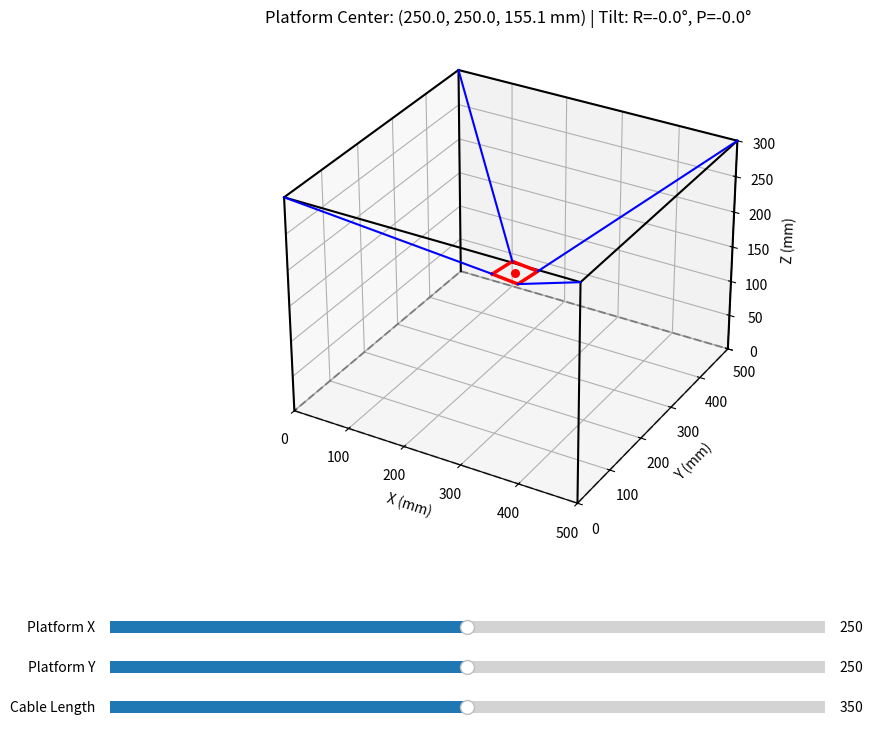

Source code (Python):
import matplotlib.pyplot as plt
import numpy as np
from matplotlib.widgets import Slider
from scipy.optimize import minimize

# ==============================================================================
# DEFAULT TUNABLE PARAMETERS
# ==============================================================================
FRAME_W = 500.0  # Frame X dimension (mm)
FRAME_L = 500.0  # Frame Y dimension (mm)
FRAME_H = 300.0  # Frame Z height (mm)

PLAT_W = 50.0  # Platform X width (mm)
PLAT_L = 50.0  # Platform Y length (mm)

CABLE_L = 350.0  # Nominal cable length for all 4 corners (mm)
# ==============================================================================


def rotation_matrix(roll, pitch, yaw):
    """Calculates 3D rotation matrix from Euler angles (radians)."""
    Rx = np.array(
        [[1, 0, 0], [0, np.cos(roll), -np.sin(roll)], [0, np.sin(roll), np.cos(roll)]]
    )

    Ry = np.array(
        [
            [np.cos(pitch), 0, np.sin(pitch)],
            [0, 1, 0],
            [-np.sin(pitch), 0, np.cos(pitch)],
        ]
    )

    Rz = np.array(
        [[np.cos(yaw), -np.sin(yaw), 0], [np.sin(yaw), np.cos(yaw), 0], [0, 0, 1]]
    )

    return Rz @ Ry @ Rx


def solve_equilibrium(x, y, frame_dim, plat_dim, L_cables):
    """
    Solves for [z, roll, pitch, yaw] given target (x, y) coordinates
    such that cable distance constraints are satisfied.
    """
    fw, fl, fh = frame_dim
    # CORRECT
    pw, pl = plat_dim[0] / 2.0, plat_dim[1] / 2.0

    # Frame anchor coordinates (Top 4 corners)
    C = np.array([[0, 0, fh], [fw, 0, fh], [fw, fl, fh], [0, fl, fh]])

    # Platform local corner coordinates relative to center
    P_local = np.array([[-pw, -pl, 0], [pw, -pl, 0], [pw, pl, 0], [-pw, pl, 0]])

    def objective(vars):
        z, roll, pitch, yaw = vars
        R = rotation_matrix(roll, pitch, yaw)
        P_world = np.array([x, y, z]) + (R @ P_local.T).T
        lengths = np.linalg.norm(P_world - C, axis=1)

        # Cable length constraint error
        err = np.sum((lengths - L_cables) ** 2)
        return err

    # Initial guess: z centered, zero tilt
    x0 = [fh - 100.0, 0.0, 0.0, 0.0]
    bounds = [
        (0, fh),
        (-np.pi / 3, np.pi / 3),
        (-np.pi / 3, np.pi / 3),
        (-np.pi / 3, np.pi / 3),
    ]

    res = minimize(objective, x0, method="L-BFGS-B", bounds=bounds)
    z, roll, pitch, yaw = res.x

    R = rotation_matrix(roll, pitch, yaw)
    P_world = np.array([x, y, z]) + (R @ P_local.T).T
    return z, roll, pitch, yaw, P_world, C


# Build Interactive Figure
fig = plt.figure(figsize=(11, 8))
ax = fig.add_subplot(111, projection="3d")
plt.subplots_adjust(bottom=0.25)

# Initial solution at workspace center
init_x, init_y = FRAME_W / 2.0, FRAME_L / 2.0
z, roll, pitch, yaw, P_world, C = solve_equilibrium(
    init_x,
    init_y,
    np.array([FRAME_W, FRAME_L, FRAME_H]),
    np.array([PLAT_W, PLAT_L]),
    np.array([CABLE_L] * 4),
)


def update_plot(val):
    ax.clear()

    curr_x = s_x.val
    curr_y = s_y.val
    curr_L = s_L.val

    z, roll, pitch, yaw, P, C_anchors = solve_equilibrium(
        curr_x,
        curr_y,
        np.array([FRAME_W, FRAME_L, FRAME_H]),
        np.array([PLAT_W, PLAT_L]),
        np.array([curr_L] * 4),
    )

    # 1. Draw 2020 Frame Wireframe
    ax.plot(
        [0, FRAME_W, FRAME_W, 0, 0],
        [0, 0, FRAME_L, FRAME_L, 0],
        [0, 0, 0, 0, 0],
        "k--",
        alpha=0.3,
    )
    ax.plot(
        [0, FRAME_W, FRAME_W, 0, 0],
        [0, 0, FRAME_L, FRAME_L, 0],
        [FRAME_H] * 5,
        "k-",
        lw=1.5,
    )
    for cx, cy in [(0, 0), (FRAME_W, 0), (FRAME_W, FRAME_L), (0, FRAME_L)]:
        ax.plot([cx, cx], [cy, cy], [0, FRAME_H], "k-", lw=1.5)

    # 2. Draw Platform Box
    P_closed = np.vstack([P, P[0]])
    ax.plot(
        P_closed[:, 0],
        P_closed[:, 1],
        P_closed[:, 2],
        "r-",
        lw=2.5,
        label="Platform (50x50mm)",
    )
    ax.scatter(curr_x, curr_y, z, color="red", s=30)

    # 3. Draw Cable Lines
    for i in range(4):
        ax.plot(
            [C_anchors[i, 0], P[i, 0]],
            [C_anchors[i, 1], P[i, 1]],
            [C_anchors[i, 2], P[i, 2]],
            "b-",
            lw=1.5,
        )

    # Set Aspect Ratio & Axis Limits
    ax.set_xlim([0, FRAME_W])
    ax.set_ylim([0, FRAME_L])
    ax.set_zlim([0, FRAME_H])
    ax.set_xlabel("X (mm)")
    ax.set_ylabel("Y (mm)")
    ax.set_zlabel("Z (mm)")
    ax.set_title(
        f"Platform Center: ({curr_x:.1f}, {curr_y:.1f}, {z:.1f} mm) | Tilt: R={np.degrees(roll):.1f}°, P={np.degrees(pitch):.1f}°"
    )


# Add UI Sliders
ax_x = plt.axes([0.15, 0.12, 0.65, 0.03])
ax_y = plt.axes([0.15, 0.07, 0.65, 0.03])
ax_L = plt.axes([0.15, 0.02, 0.65, 0.03])

s_x = Slider(ax_x, "Platform X", 50.0, FRAME_W - 50.0, valinit=init_x)
s_y = Slider(ax_y, "Platform Y", 50.0, FRAME_L - 50.0, valinit=init_y)
s_L = Slider(ax_L, "Cable Length", 250.0, 450.0, valinit=CABLE_L)

s_x.on_changed(update_plot)
s_y.on_changed(update_plot)
s_L.on_changed(update_plot)

# Initial render
update_plot(None)
plt.show()
